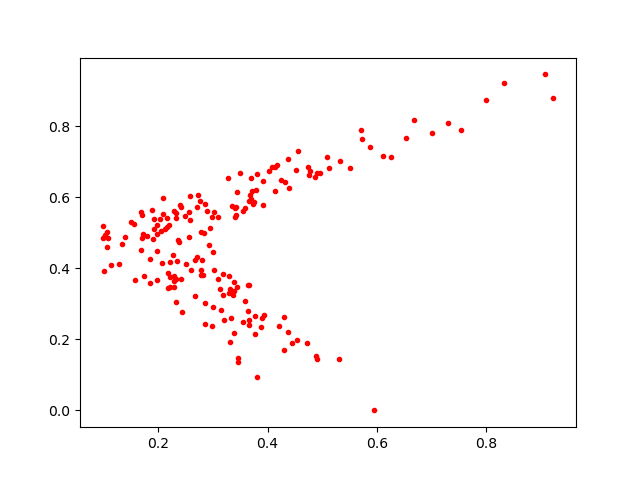

Values plotted in this chart, from the file beside it:
0.33607945, 0.3249268
0.3182, 0.384
0.7544, 0.7909
0.1983, 0.4976
0.2054, 0.5047
0.2191, 0.5233
0.9083, 0.9464
0.2373, 0.4739
0.2322, 0.5409
0.2937, 0.4657
0.2705, 0.5725
0.1692, 0.4532
0.2955, 0.5147
0.4555, 0.7294
0.3766, 0.2147
0.2219, 0.3766
0.2604, 0.3955
0.3901, 0.2616
0.2288, 0.3781
0.2674, 0.4246
0.381, 0.6654
0.3408, 0.5694
0.2283, 0.5612
0.2274, 0.4373
0.4902, 0.1446
0.3759, 0.5859
0.2092, 0.5531
0.1909, 0.4829
0.4525, 0.6763
0.3461, 0.1369
0.4443, 0.1909
0.1029, 0.4937
0.1796, 0.4908
0.3658, 0.3543
0.1983, 0.4486
0.1549, 0.524
0.239, 0.5775
0.2722, 0.6074
0.185, 0.4271
0.3298, 0.3306
0.2569, 0.5578
0.3643, 0.2794
0.43, 0.2639
0.3151, 0.283
0.6121, 0.7168
0.2365, 0.4798
0.3193, 0.3257
0.3588, 0.5692
0.2796, 0.4235
0.2775, 0.3806
0.2486, 0.5479
0.2187, 0.3879
0.4143, 0.6188
0.4712, 0.1885
0.276, 0.5911
0.1144, 0.4093
0.3461, 0.1462
0.4911, 0.6689
0.3873, 0.2361
0.4293, 0.1698
0.3421, 0.5517
... 130 more rows
